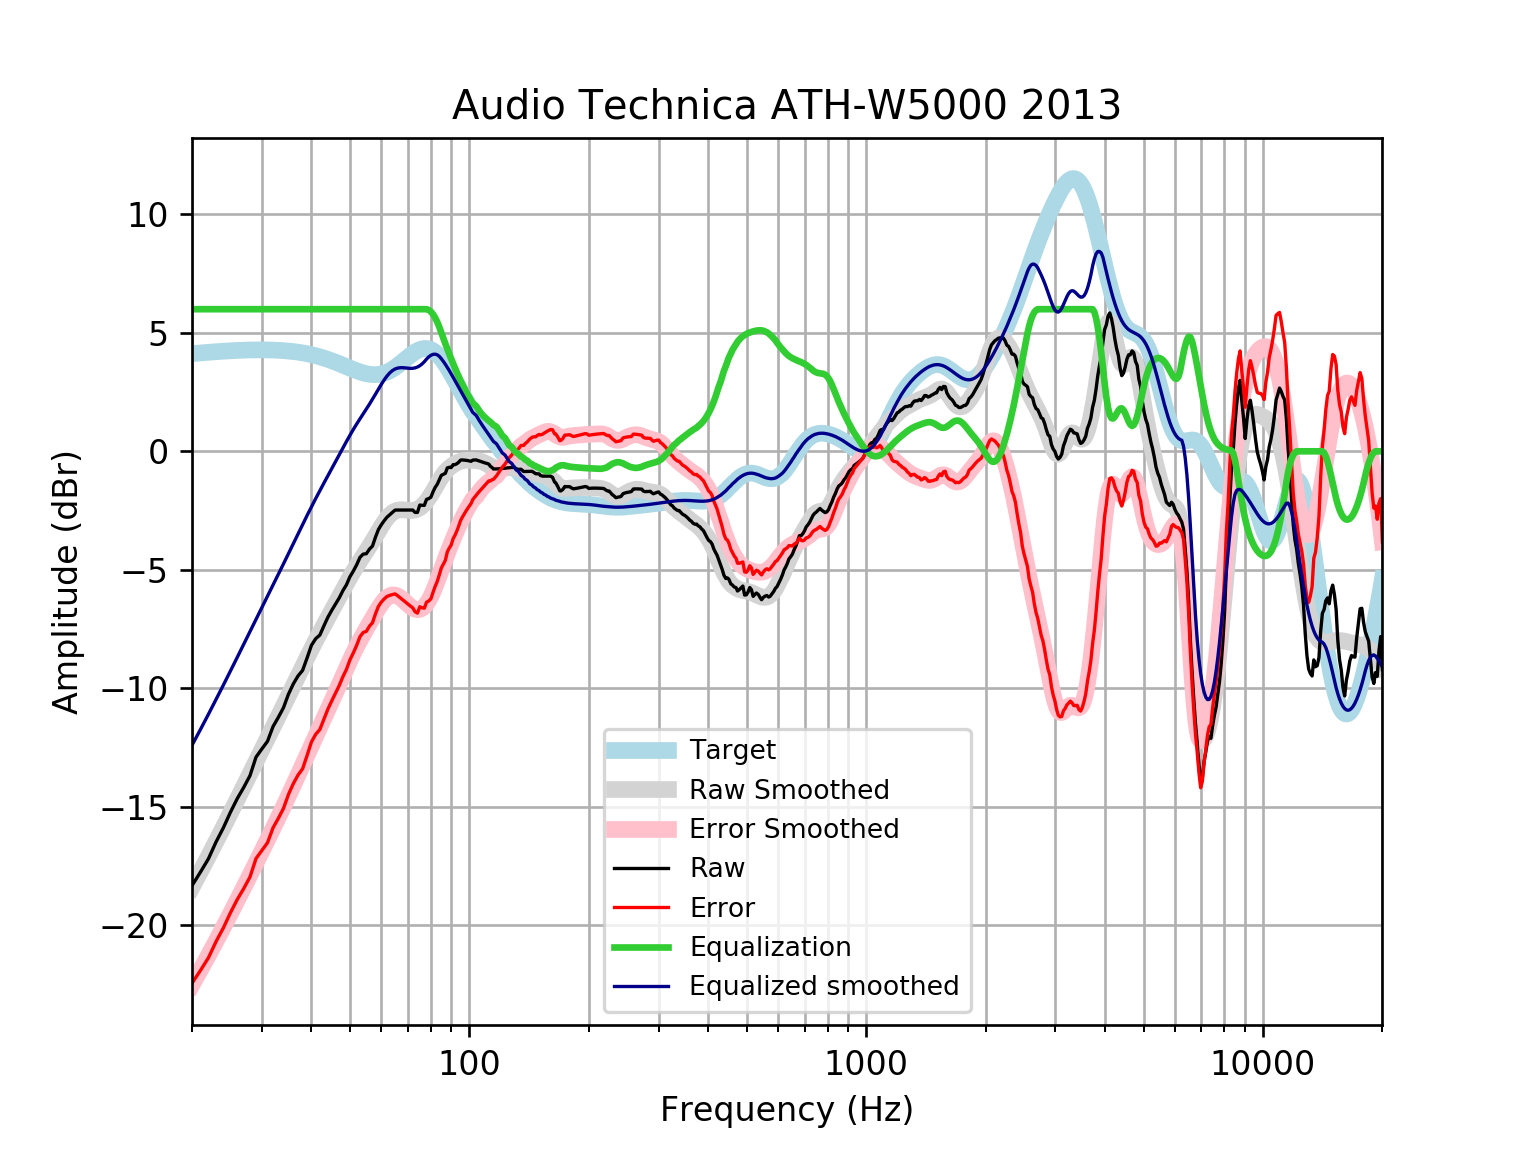

The table this chart was drawn from, first rows:
frequency, raw, error, smoothed, error_smoothed, equalization, equalized_raw, equalized_smoothed, target
20, -18.34, -22.46, -18.41, -22.53, 6, -12.34, -12.41, 4.121
21, -17.77, -21.92, -17.75, -21.9, 6.0, -11.77, -11.75, 4.152
22, -17.2, -21.38, -17.1, -21.28, 6.0, -11.2, -11.1, 4.18
23, -16.49, -20.7, -16.48, -20.68, 6, -10.49, -10.48, 4.205
24, -15.89, -20.12, -15.87, -20.09, 6, -9.891, -9.866, 4.227
25, -15.24, -19.48, -15.27, -19.52, 6, -9.238, -9.275, 4.245
26, -14.67, -18.93, -14.7, -18.96, 6.0, -8.666, -8.701, 4.259
27, -14.19, -18.46, -14.15, -18.42, 6.0, -8.191, -8.147, 4.271
28, -13.69, -17.97, -13.61, -17.89, 6.0, -7.694, -7.613, 4.278
29, -12.91, -17.19, -13.1, -17.38, 6, -6.91, -7.097, 4.283
30, -12.57, -16.85, -12.6, -16.88, 6.0, -6.566, -6.6, 4.284
31, -12.24, -16.52, -12.12, -16.4, 6, -6.243, -6.119, 4.281
32, -11.63, -15.9, -11.65, -15.93, 6, -5.625, -5.652, 4.275
33, -11.23, -15.5, -11.2, -15.46, 6.0, -5.234, -5.198, 4.265
34, -10.83, -15.08, -10.75, -15.01, 6, -4.829, -4.754, 4.251
35, -10.26, -14.49, -10.32, -14.55, 6, -4.258, -4.321, 4.233
36, -9.822, -14.03, -9.899, -14.11, 6, -3.822, -3.899, 4.211
37, -9.485, -13.67, -9.488, -13.67, 6.0, -3.485, -3.488, 4.185
38, -9.249, -13.4, -9.091, -13.25, 6, -3.249, -3.091, 4.155
39, -8.724, -12.84, -8.709, -12.83, 6.0, -2.724, -2.709, 4.12
40, -8.19, -12.27, -8.343, -12.42, 6, -2.19, -2.343, 4.08
41, -7.911, -11.95, -7.994, -12.03, 6, -1.911, -1.994, 4.037
42, -7.757, -11.75, -7.661, -11.65, 6, -1.757, -1.661, 3.989
43, -7.369, -11.31, -7.341, -11.28, 6.0, -1.369, -1.341, 3.937
44, -7.006, -10.89, -7.032, -10.91, 6.0, -1.006, -1.032, 3.881
45, -6.714, -10.54, -6.73, -10.55, 6, -0.7139, -0.7303, 3.823
46, -6.452, -10.21, -6.435, -10.2, 6.0, -0.4518, -0.435, 3.762
47, -6.189, -9.888, -6.145, -9.843, 6.0, -0.1888, -0.145, 3.7
48, -5.884, -9.521, -5.862, -9.496, 6.0, 0.1158, 0.1384, 3.636
49, -5.638, -9.212, -5.587, -9.16, 6, 0.3618, 0.4127, 3.574
50, -5.298, -8.81, -5.325, -8.837, 6, 0.7022, 0.6747, 3.512
51, -5.057, -8.511, -5.078, -8.532, 6, 0.943, 0.9217, 3.454
52, -4.793, -8.193, -4.847, -8.247, 6, 1.207, 1.153, 3.4
53, -4.48, -7.832, -4.629, -7.981, 6, 1.52, 1.371, 3.351
54, -4.341, -7.65, -4.421, -7.732, 6.0, 1.659, 1.579, 3.31
55, -4.325, -7.601, -4.216, -7.495, 6.0, 1.675, 1.784, 3.276
56, -4.132, -7.384, -4.011, -7.266, 6, 1.868, 1.989, 3.253
57, -3.999, -7.238, -3.801, -7.044, 6, 2.001, 2.199, 3.239
58, -3.625, -6.861, -3.588, -6.829, 6.0, 2.375, 2.412, 3.237
59, -3.303, -6.549, -3.376, -6.627, 6, 2.697, 2.624, 3.246
60, -3.098, -6.366, -3.173, -6.444, 6, 2.902, 2.827, 3.268
61, -2.932, -6.233, -2.985, -6.291, 6, 3.068, 3.015, 3.301
62, -2.782, -6.128, -2.823, -6.173, 6.0, 3.218, 3.177, 3.346
63, -2.681, -6.083, -2.69, -6.096, 6.0, 3.319, 3.31, 3.402
64, -2.58, -6.048, -2.591, -6.062, 6.0, 3.42, 3.409, 3.468
65, -2.48, -6.021, -2.524, -6.068, 6.0, 3.52, 3.476, 3.542
66, -2.48, -6.102, -2.485, -6.11, 6, 3.52, 3.515, 3.622
67, -2.48, -6.187, -2.47, -6.179, 6, 3.52, 3.53, 3.707
68, -2.48, -6.275, -2.47, -6.267, 6, 3.52, 3.53, 3.796
69, -2.48, -6.364, -2.48, -6.364, 6.0, 3.52, 3.52, 3.884
70, -2.48, -6.45, -2.492, -6.461, 6, 3.52, 3.508, 3.97
71, -2.48, -6.532, -2.499, -6.549, 6, 3.52, 3.501, 4.053
72, -2.48, -6.608, -2.495, -6.621, 6.0, 3.52, 3.505, 4.128
73, -2.58, -6.775, -2.477, -6.669, 6, 3.42, 3.523, 4.195
74, -2.58, -6.832, -2.441, -6.689, 6, 3.42, 3.559, 4.251
75, -2.269, -6.564, -2.386, -6.678, 6.0, 3.731, 3.614, 4.295
76, -2.281, -6.606, -2.312, -6.633, 6, 3.719, 3.688, 4.325
77, -2.284, -6.624, -2.218, -6.554, 6, 3.716, 3.782, 4.341
78, -2.028, -6.369, -2.107, -6.443, 6.0, 3.972, 3.893, 4.34
79, -1.997, -6.321, -1.98, -6.3, 5.966, 3.969, 3.986, 4.324
... 553 more rows
